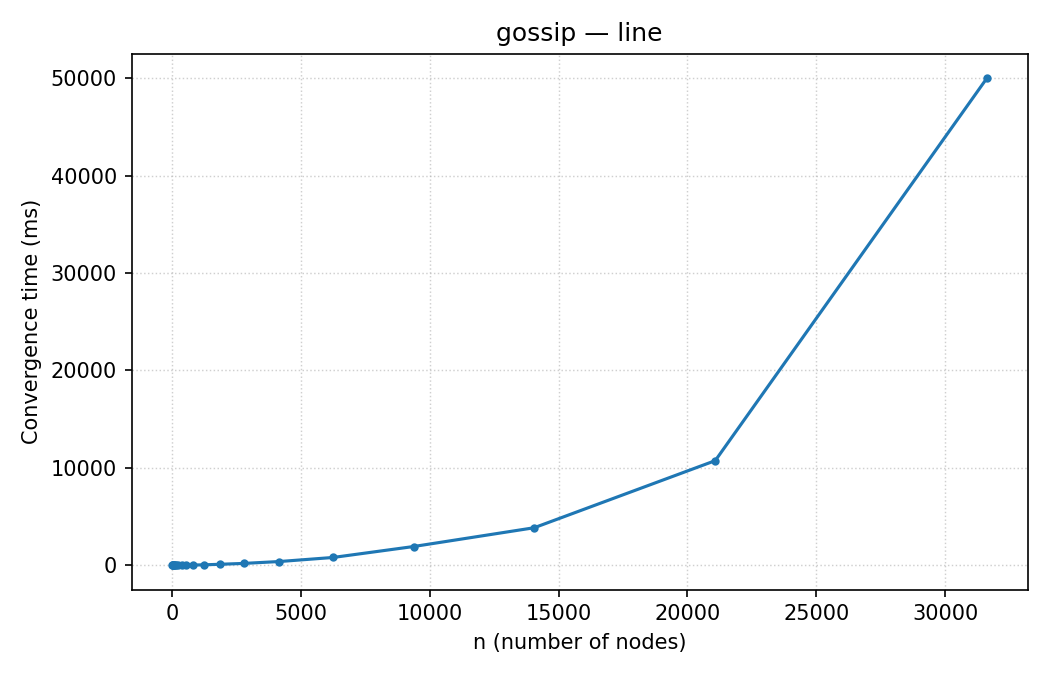

The file beside this chart, header and first rows:
n, convergence_ms
10, 2
15, 3
22, 2
33, 3
49, 4
73, 4
109, 5
163, 5
244, 7
366, 10
549, 15
823, 25
1234, 45
1851, 100
2776, 189
4164, 383
6246, 800
9369, 1923
14053, 3853
21079, 10741
31618, 49999
